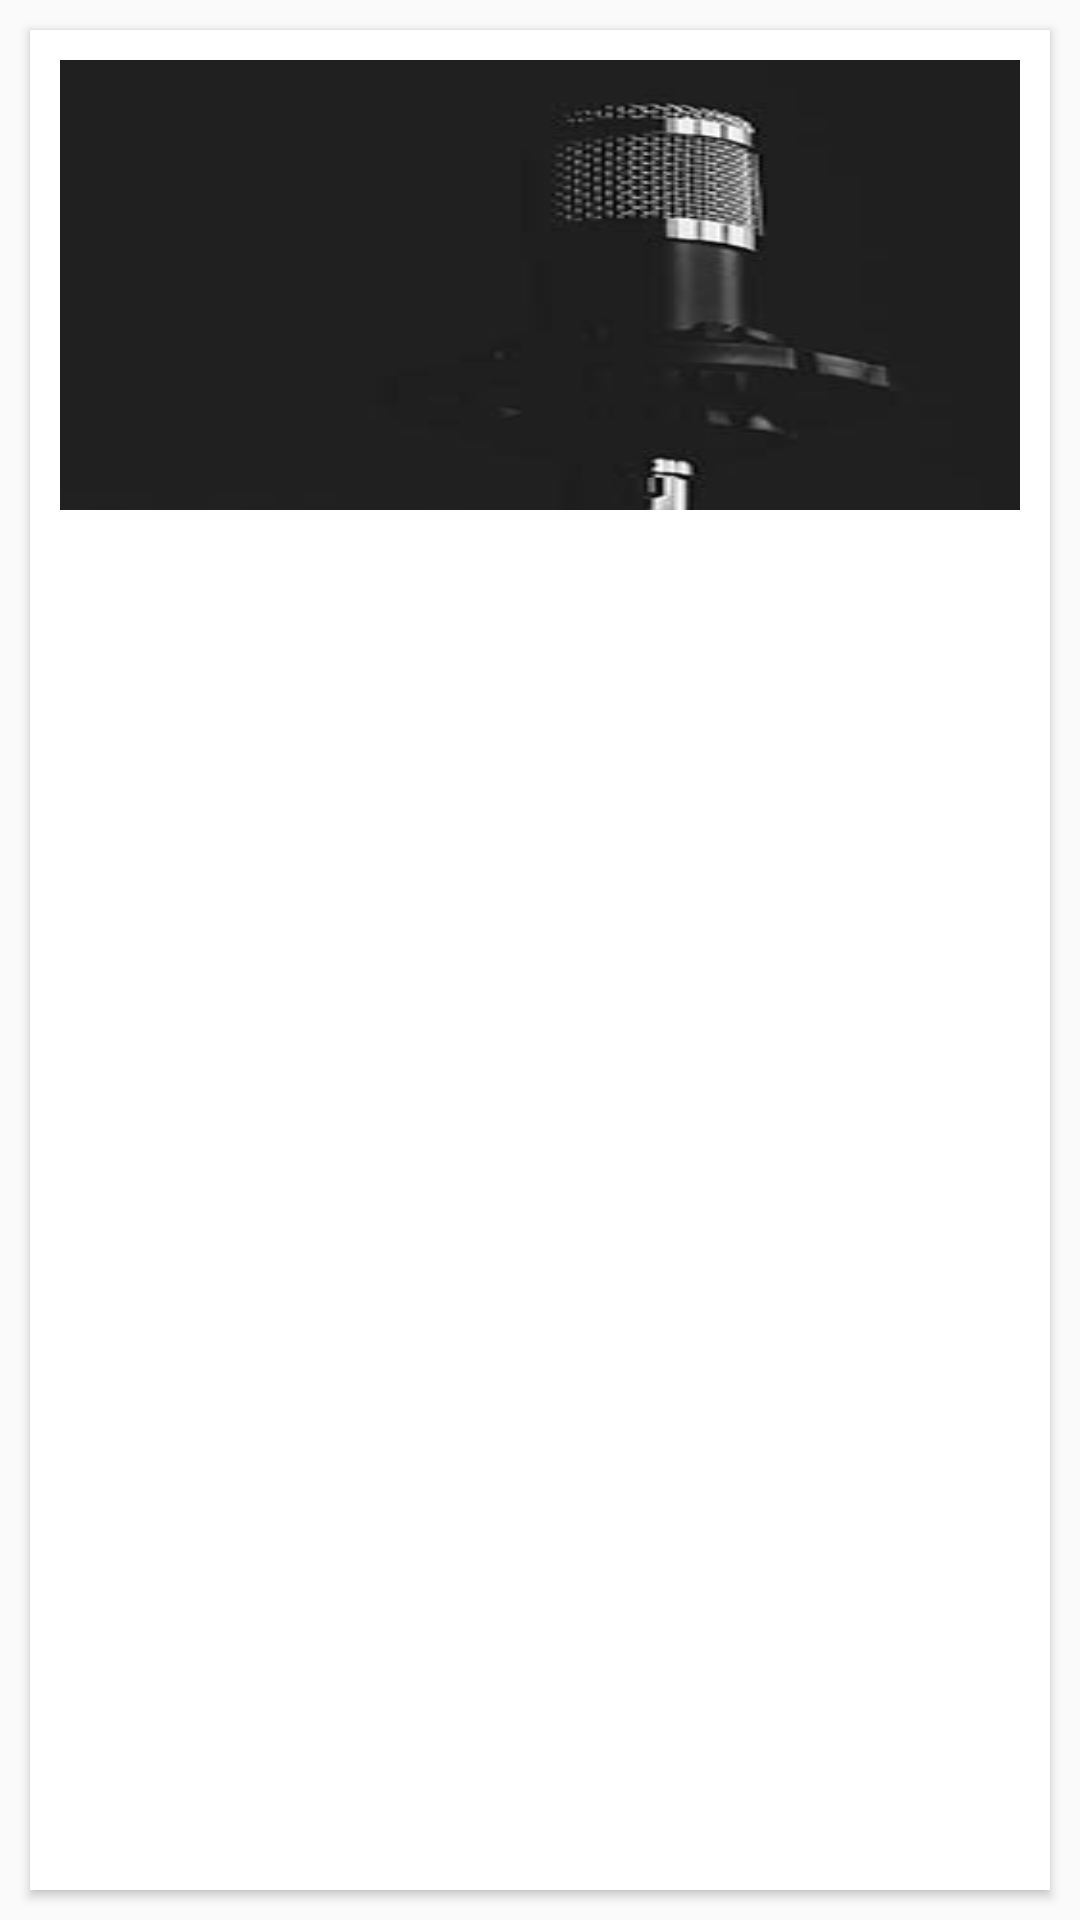

Layout XML and referenced resources for this Android screen:
<!-- AndroidManifest.xml: application theme AppTheme -->
<!-- res/layout/model_grid_2.xml -->
<LinearLayout xmlns:android="http://schemas.android.com/apk/res/android"
    xmlns:card_view="http://schemas.android.com/apk/res-auto"
    android:layout_width="match_parent"
    android:layout_height="wrap_content"
    android:background="@drawable/custom_ripple_with_border">

    <android.support.v7.widget.CardView
        android:id="@+id/card_view"
        android:layout_width="match_parent"
        android:layout_height="match_parent"
        android:layout_gravity="center"
        android:layout_margin="10dp"
        card_view:contentPadding="10dp"
        android:elevation="3dp"
        card_view:cardCornerRadius="0dp">

        <RelativeLayout
            android:layout_width="match_parent"
            android:layout_height="match_parent">

            <ImageView
                android:id="@+id/album_view_thumbnail"
                android:layout_width="match_parent"
                android:layout_height="150dp"
                android:layout_marginBottom="10dp"
                android:background="@drawable/cover_default1"
                android:clickable="true"
                android:scaleType="centerCrop" />

            <TextView
                android:id="@+id/album_view_title"
                android:layout_width="match_parent"
                android:layout_height="wrap_content"
                android:layout_alignParentLeft="true"
                android:layout_alignParentStart="true"
                android:layout_below="@+id/album_view_thumbnail"
                android:layout_toLeftOf="@+id/overflow"
                android:layout_toStartOf="@+id/overflow"
                android:ellipsize="end"
                android:maxLines="1"
                android:textColor="@color/album_title"
                android:textSize="12dp" />

            
                
                
                
                
                
                
                
                

        </RelativeLayout>

    </android.support.v7.widget.CardView>

</LinearLayout>
<!-- resources referenced by this layout -->
<resources>
  <color name="album_title">#4c4c4c</color>
  <!-- drawable cover_default1: jpg bitmap (drawable, 21120 bytes) -->
  <!-- drawable custom_ripple_with_border (drawable) -->
  <?xml version="1.0" encoding="utf-8"?>
  <selector xmlns:android="http://schemas.android.com/apk/res/android"
      android:color="@color/amber">
  </selector>
  <style name="AppTheme" parent="Theme.AppCompat.Light.NoActionBar">
          
          <item name="windowActionBar">false</item>
          <item name="windowNoTitle">true</item>
          <item name="colorPrimary">@color/colorPrimary</item>
          <item name="colorPrimaryDark">@color/colorPrimaryDark</item>
          <item name="colorAccent">@color/colorAccent</item>
          <item name="android:windowContentTransitions">true</item>
  
      </style>
  <color name="amber">#FFC107</color>
  <color name="colorPrimary">#333333</color>
  <color name="colorPrimaryDark">#111111</color>
  <color name="colorAccent">#FF4081</color>
</resources>
